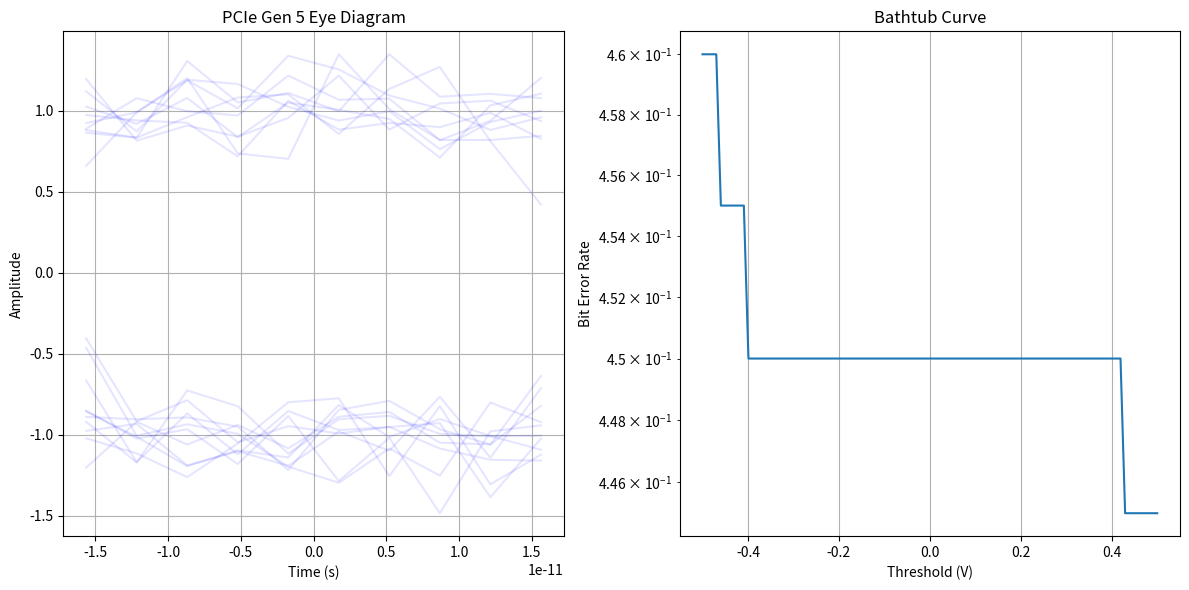

Generate this figure with matplotlib:
import numpy as np
import matplotlib.pyplot as plt
from scipy import signal

# PCIe Gen 5 Specifications
BIT_RATE = 32e9  # 32 Gbps
UI = 1 / BIT_RATE  # Unit Interval
SAMPLE_RATE = 10 * BIT_RATE  # Oversampling for detailed analysis

def generate_pcie_signal(n_ui=10, jitter_rms=0.02, noise_amplitude=0.1):
    """
    Generate a PCIe Gen 5 signal with jitter and noise
    
    Parameters:
    - n_ui: Number of Unit Intervals to simulate
    - jitter_rms: RMS jitter as a fraction of UI
    - noise_amplitude: Amplitude of added noise
    
    Returns:
    - time array
    - signal array
    """
    # Time array
    t = np.linspace(0, n_ui * UI, int(n_ui * SAMPLE_RATE / BIT_RATE))
    
    # Base signal (NRZ)
    bits = np.random.randint(2, size=n_ui)
    signal_base = 2 * bits - 1
    signal_base = np.repeat(signal_base, int(SAMPLE_RATE / BIT_RATE))
    
    # Add Jitter (Gaussian)
    jitter = np.random.normal(0, jitter_rms * UI, len(t))
    t_jittered = t + jitter
    
    # Interpolate to get jittered signal
    signal_jittered = np.interp(t, t_jittered, signal_base)
    
    # Add Noise
    noise = np.random.normal(0, noise_amplitude, len(t))
    signal_noisy = signal_jittered + noise
    
    return t, signal_noisy

def plot_eye_diagram(t, signal_data, title='PCIe Gen 5 Eye Diagram'):
    """
    Plot eye diagram from signal data
    
    Parameters:
    - t: Time array
    - signal_data: Signal array
    - title: Plot title
    """
    plt.figure(figsize=(12, 6))
    
    # Eye Diagram
    plt.subplot(1, 2, 1)
    ui_samples = int(SAMPLE_RATE / BIT_RATE)
    n_periods = len(t) // ui_samples
    
    for i in range(n_periods - 1):
        start = i * ui_samples
        end = (i + 1) * ui_samples
        plt.plot(np.linspace(-UI/2, UI/2, ui_samples), 
                 signal_data[start:end], 
                 color='blue', alpha=0.1)
    
    plt.title(title)
    plt.xlabel('Time (s)')
    plt.ylabel('Amplitude')
    plt.grid(True)
    
    # Bathtub Curve (Simplified)
    plt.subplot(1, 2, 2)
    threshold_range = np.linspace(-0.5, 0.5, 100)
    ber_approx = []
    
    for threshold in threshold_range:
        # Approximate Bit Error Rate
        errors = np.sum(signal_data > threshold)
        ber_approx.append(errors / len(signal_data))
    
    plt.semilogy(threshold_range, ber_approx)
    plt.title('Bathtub Curve')
    plt.xlabel('Threshold (V)')
    plt.ylabel('Bit Error Rate')
    plt.grid(True)
    
    plt.tight_layout()
    plt.show()

# Simulation
def main():
    # Generate PCIe Gen 5 Signal
    t, signal_data = generate_pcie_signal(
        n_ui=20,  # Simulate 20 Unit Intervals
        jitter_rms=0.03,  # 3% RMS Jitter
        noise_amplitude=0.15  # Signal noise
    )
    
    # Plot Eye Diagram and Bathtub Curve
    plot_eye_diagram(t, signal_data)
    
    # Calculate Jitter Metrics
    ui_samples = int(SAMPLE_RATE / BIT_RATE)
    total_jitter = np.std(t) * UI * 100  # Total Jitter in % of UI
    rms_jitter = np.std(t) * UI * 100  # RMS Jitter in % of UI
    
    print(f"Total Jitter: {total_jitter:.2f}% of UI")
    print(f"RMS Jitter: {rms_jitter:.2f}% of UI")

if __name__ == "__main__":
    main()
